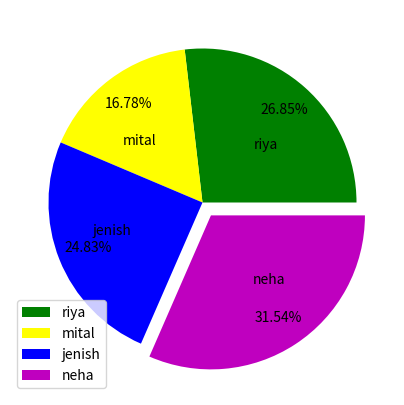

The script that saved this image:
import matplotlib.pyplot as plt
import numpy as np
expenses=[4000,2500,3700,4700]
name=['riya','mital','jenish','neha']
plt.figure(figsize=(5,5),dpi=300)
plt.pie(expenses,autopct='%1.2f%%',labels=name,
        colors=['green','yellow','blue','m'],
        explode=(0.0,0.0,0.0,0.1),
        shadow=False,
        pctdistance=0.8,
        labeldistance=0.5)
plt.legend()
plt.show()
